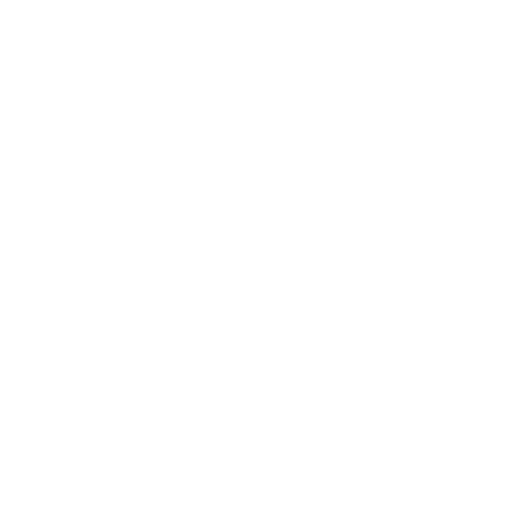
t = 0.00 s
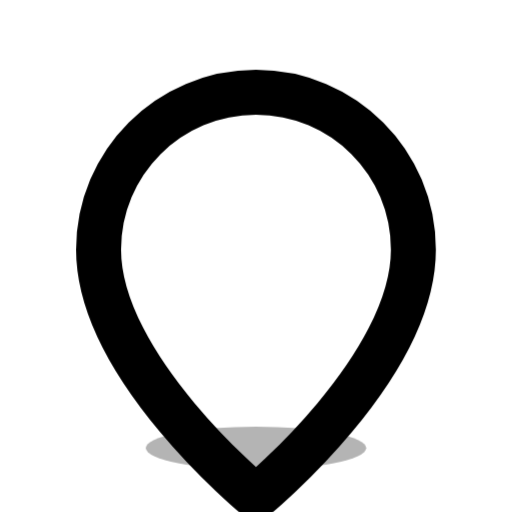
t = 0.53 s
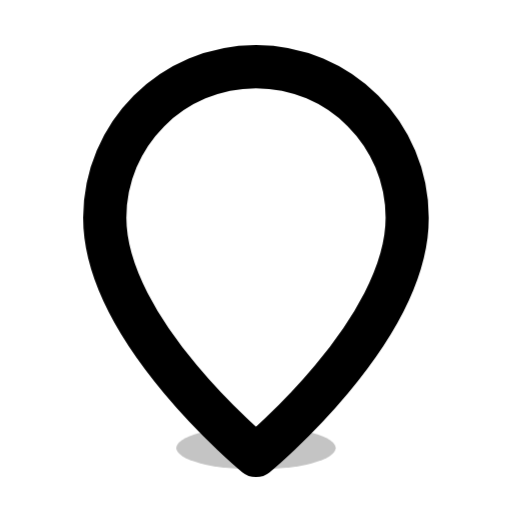
t = 1.19 s
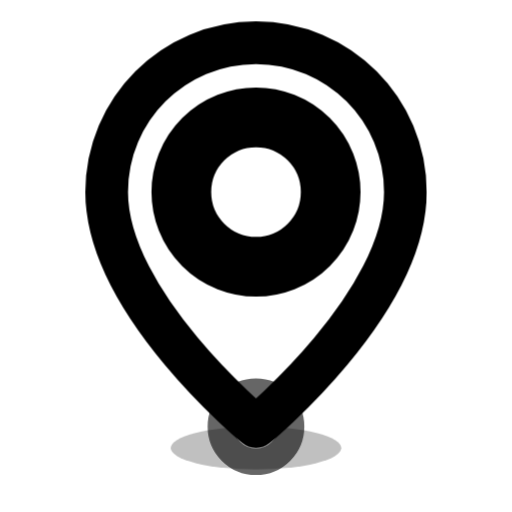
t = 1.75 s
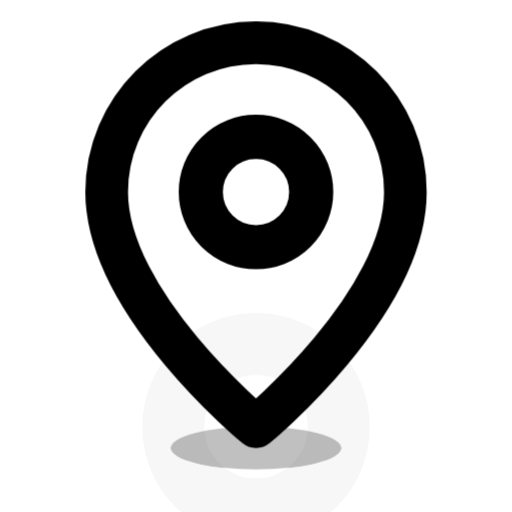
t = 2.32 s
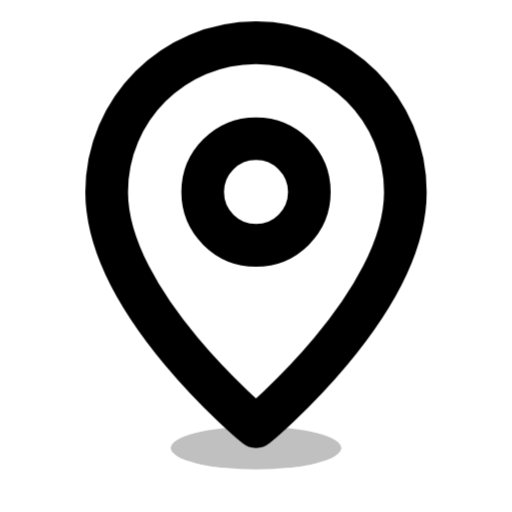
t = 2.87 s

The animated SVG that drew these frames (rendered in a browser with its animation timeline set to each time). Animation: 4 CSS @keyframes rules; one cycle of 3.50 s, repeats indefinitely.

<svg xmlns="http://www.w3.org/2000/svg" viewBox="0 0 24 24" fill="none" stroke="currentColor" stroke-width="2" stroke-linecap="round" stroke-linejoin="round">
  <style>
    .pin-body {
      animation: pinDrop 3.5s cubic-bezier(0.34, 1.56, 0.64, 1) infinite;
      transform-origin: 12px 20px;
    }
    .pin-dot {
      animation: dotPop 3.5s cubic-bezier(0.34, 1.56, 0.64, 1) infinite;
      transform-origin: 12px 9px;
    }
    .pulse-ring {
      animation: pulseRing 3.5s ease-out infinite;
      transform-origin: 12px 20px;
      opacity: 0;
    }
    .shadow {
      animation: shadowScale 3.5s cubic-bezier(0.22, 1, 0.36, 1) infinite;
      transform-origin: 12px 21px;
      opacity: 0;
    }
    @keyframes pinDrop {
      0% { transform: translateY(-14px) scale(0.6); opacity: 0; }
      8% { opacity: 1; }
      22% { transform: translateY(2px) scale(1.02); }
      30% { transform: translateY(-3px) scale(0.98); }
      38% { transform: translateY(1px) scale(1.01); }
      44% { transform: translateY(-1px); }
      50%, 82% { transform: translateY(0px) scale(1); opacity: 1; }
      95% { transform: translateY(0px) scale(1); opacity: 0; }
      100% { transform: translateY(-14px) scale(0.6); opacity: 0; }
    }
    @keyframes dotPop {
      0%, 40% { transform: scale(0); opacity: 0; }
      50% { transform: scale(1.4); opacity: 1; }
      58% { transform: scale(0.85); }
      65% { transform: scale(1.1); }
      72%, 82% { transform: scale(1); opacity: 1; }
      95% { opacity: 0; }
      100% { transform: scale(0); opacity: 0; }
    }
    @keyframes pulseRing {
      0%, 45% { transform: scale(0.3); opacity: 0; }
      50% { opacity: 0.6; }
      70% { transform: scale(2); opacity: 0; }
      100% { opacity: 0; }
    }
    @keyframes shadowScale {
      0% { transform: scaleX(0.2); opacity: 0; }
      22% { transform: scaleX(1.3); opacity: 0.3; }
      30% { transform: scaleX(0.8); opacity: 0.2; }
      50%, 82% { transform: scaleX(1); opacity: 0.25; }
      95% { opacity: 0; }
      100% { transform: scaleX(0.2); opacity: 0; }
    }
  </style>
  <ellipse class="shadow" cx="12" cy="21" rx="4" ry="1" fill="currentColor" stroke="none" opacity="0.2" />
  <g class="pin-body">
    <path d="M12 2C8.13 2 5 5.13 5 9c0 5.25 7 11 7 11s7-5.75 7-11c0-3.87-3.13-7-7-7z" />
  </g>
  <circle class="pin-dot" cx="12" cy="9" r="2.5" />
  <circle class="pulse-ring" cx="12" cy="20" r="2" stroke-width="1.5" />
</svg>
